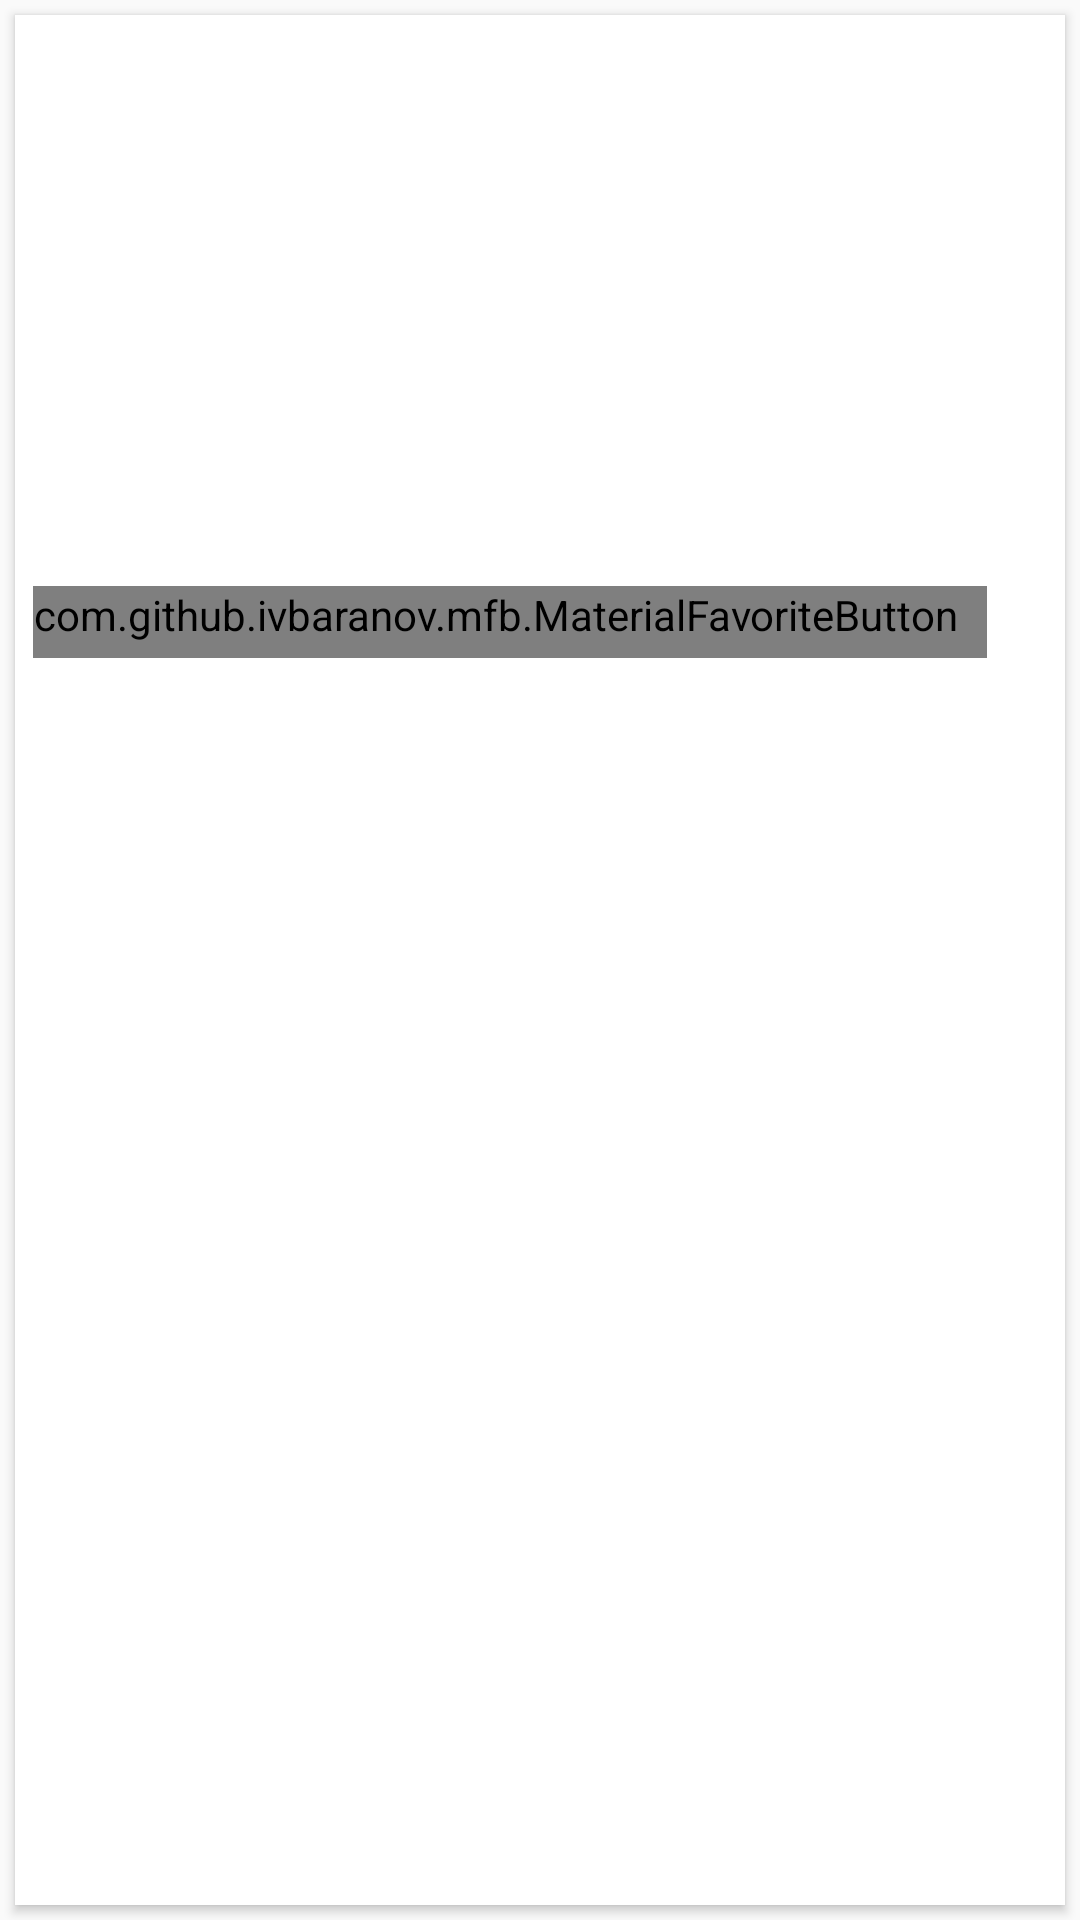

This screen was rendered from an Android layout file. Write that file and the resources it references.
<!-- AndroidManifest.xml: application theme AppTheme -->
<!-- res/layout/movie_card.xml -->
<?xml version="1.0" encoding="utf-8"?>
<LinearLayout xmlns:android="http://schemas.android.com/apk/res/android"
    android:layout_width="match_parent"
    android:layout_height="wrap_content"
    xmlns:card_view="http://schemas.android.com/apk/res-auto"
    android:adjustViewBounds="true">

    <androidx.cardview.widget.CardView
        android:id="@+id/card_view"
        android:layout_width="match_parent"
        android:layout_height="match_parent"
        android:layout_gravity="center"
        android:layout_margin="@dimen/card_margin"
        android:elevation="3dp"
        card_view:cardCornerRadius="@dimen/card_movie_radius">


        <RelativeLayout
            android:layout_width="match_parent"
            android:layout_height="match_parent">

            <ImageView
                android:id="@+id/thumbnail"
                android:layout_width="match_parent"
                android:layout_height="@dimen/movie_cover_height"
                android:background="?attr/selectableItemBackgroundBorderless"
                android:scaleType="fitXY"/>

            <TextView
                android:id="@+id/title"
                android:layout_width="match_parent"
                android:layout_height="wrap_content"
                android:layout_below="@+id/thumbnail"
                android:paddingLeft="@dimen/movie_title_padding"
                android:paddingRight="@dimen/movie_title_padding"
                android:paddingTop="@dimen/movie_title_padding"
                android:textColor="@color/movie_title"
                android:textSize="@dimen/movie_title" />

            <TextView
                android:id="@+id/userrating"
                android:layout_width="120sp"
                android:layout_height="wrap_content"
                android:layout_below="@+id/title"
                android:layout_alignParentStart="true"
                android:layout_centerVertical="true"
                android:layout_marginStart="20dp"
                android:layout_marginTop="17dp"
                android:textColor="@color/colorAccent"
                android:textSize="@dimen/user_rating" />

            <com.github.ivbaranov.mfb.MaterialFavoriteButton
                android:id="@+id/favorite_button"
                android:layout_width="wrap_content"
                android:layout_height="wrap_content"
                android:layout_below="@+id/title"
                android:layout_alignParentEnd="true"
                android:layout_marginTop="0dp"
                android:layout_marginEnd="26dp"
                android:paddingRight="@dimen/movie_title_padding"
                android:paddingBottom="@dimen/user_rating_padding_bottom" />

        </RelativeLayout>

    </androidx.cardview.widget.CardView>

</LinearLayout>
<!-- resources referenced by this layout -->
<resources>
  <color name="colorAccent">#D81B60</color>
  <color name="movie_title">#4c4c4c</color>
  <dimen name="card_margin">5dp</dimen>
  <dimen name="card_movie_radius">0dp</dimen>
  <dimen name="movie_cover_height">160dp</dimen>
  <dimen name="movie_title">15dp</dimen>
  <dimen name="movie_title_padding">10dp</dimen>
  <dimen name="user_rating">12dp</dimen>
  <dimen name="user_rating_padding_bottom">5dp</dimen>
  <style name="AppTheme" parent="Theme.AppCompat.Light.DarkActionBar">
          
          <item name="colorPrimary">@color/colorPrimary</item>
          <item name="colorPrimaryDark">@color/colorPrimaryDark</item>
          <item name="colorAccent">@color/colorAccent</item>
      </style>
  <color name="colorPrimary">#008577</color>
  <color name="colorPrimaryDark">#00574B</color>
</resources>
